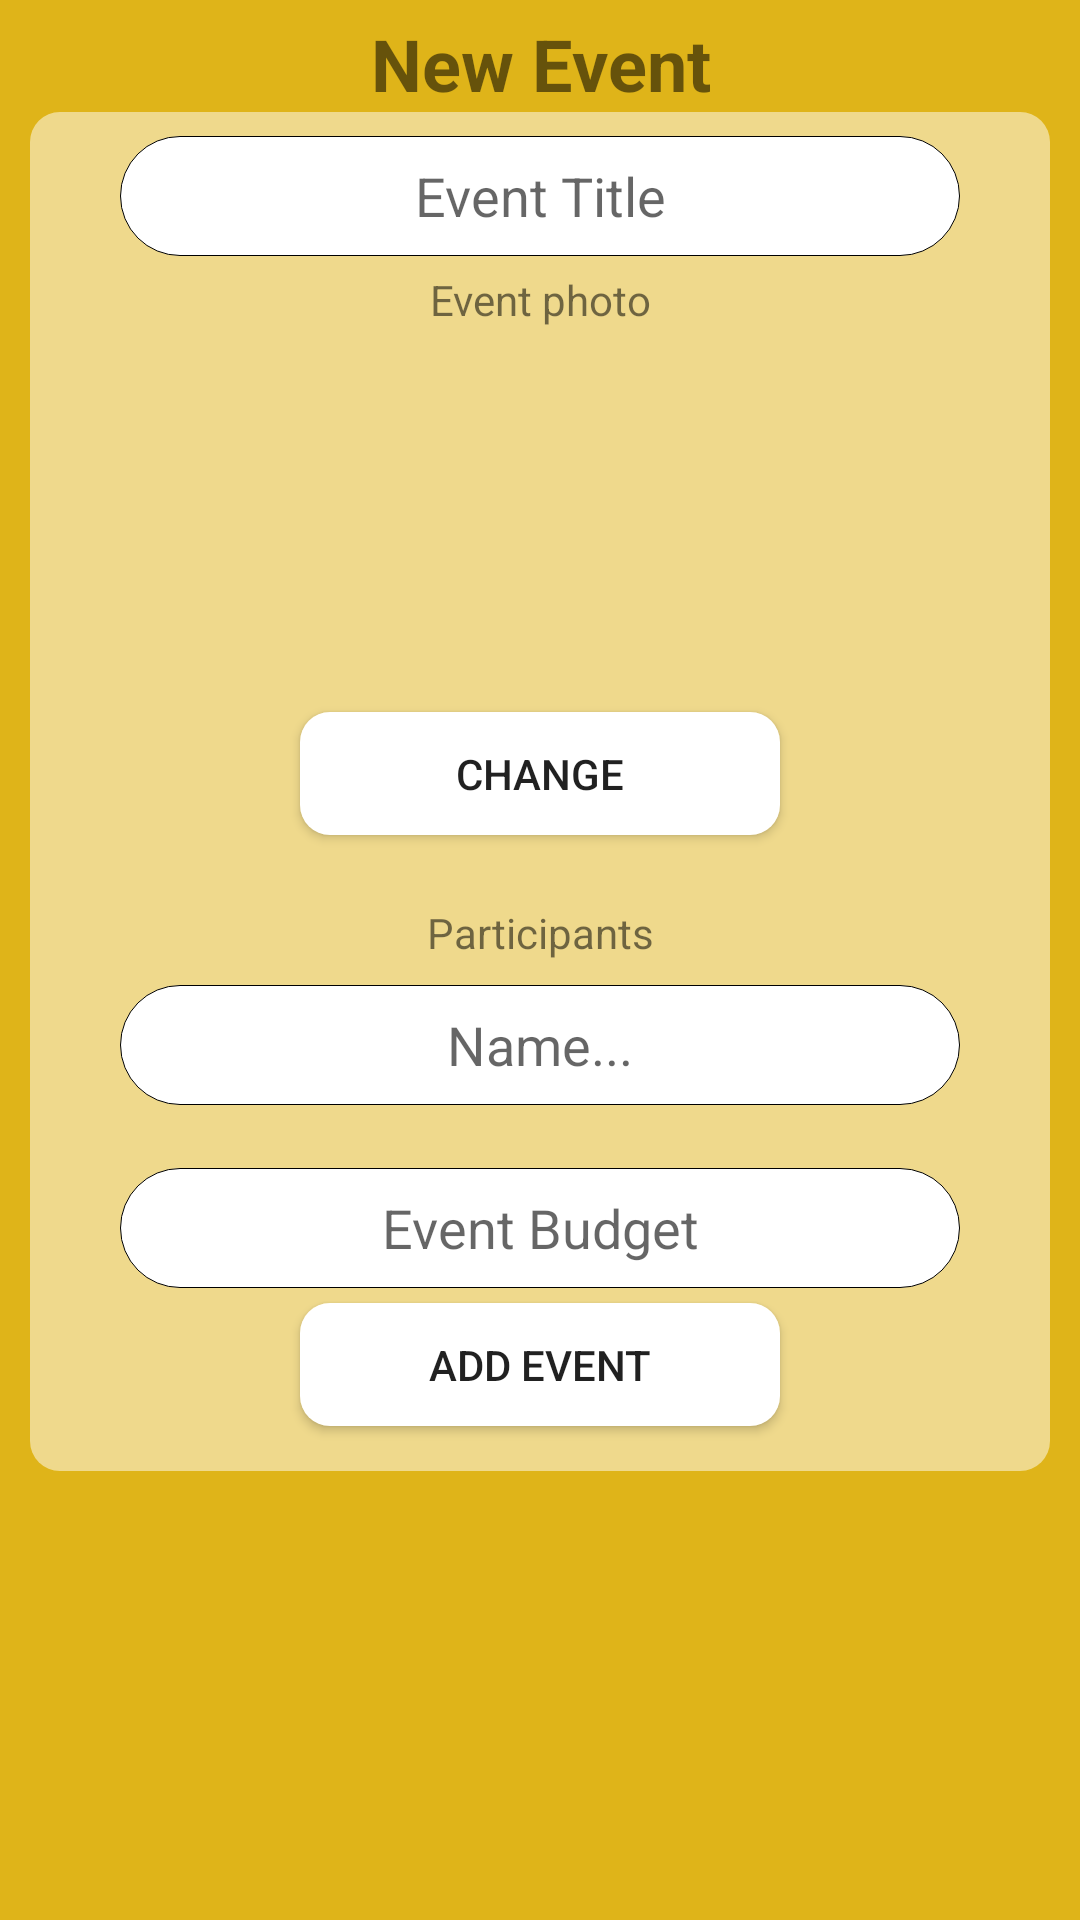

Layout XML and referenced resources for this Android screen:
<!-- AndroidManifest.xml: application theme AppTheme.NoActionBar -->
<!-- res/layout/activity_add_event.xml -->
<?xml version="1.0" encoding="utf-8"?>
<RelativeLayout xmlns:android="http://schemas.android.com/apk/res/android"
    xmlns:app="http://schemas.android.com/apk/res-auto"
    xmlns:tools="http://schemas.android.com/tools"
    android:layout_width="match_parent"
    android:layout_height="match_parent"
    android:background="@color/appBackground"
    tools:context="example.com.goldwise.Activities.AddEventActivity">

    <TextView
        android:id="@+id/newEventTitle"
        android:layout_width="match_parent"
        android:layout_height="wrap_content"
        android:layout_alignParentStart="true"
        android:layout_marginTop="5dp"
        android:text="@string/newEvent_label"
        android:textAlignment="center"
        android:textSize="24sp"
        android:textStyle="bold" />


    <ScrollView
        android:layout_width="match_parent"
        android:layout_height="match_parent"
        android:layout_alignParentBottom="false"
        android:layout_alignParentEnd="true"
        android:layout_alignParentStart="false"
        android:layout_below="@+id/newEventTitle"
        android:layout_centerInParent="false">

        <LinearLayout
            android:layout_width="match_parent"
            android:layout_height="wrap_content"
            android:layout_marginEnd="10dp"
            android:layout_marginStart="10dp"
            android:background="@drawable/trans_white_rectangle"
            android:orientation="vertical">

            <EditText
                android:id="@+id/eventTitleEditText"
                android:layout_width="match_parent"
                android:layout_height="40dp"
                android:layout_marginBottom="5dp"
                android:layout_marginEnd="30dp"
                android:layout_marginStart="30dp"
                android:layout_marginTop="8dp"
                android:background="@drawable/rounded_textfield"
                android:ems="10"
                android:hint="@string/event_title"
                android:inputType="textPersonName"
                android:maxLength="16"
                android:textAlignment="center" />

            <TextView
                android:id="@+id/eventPhotoTextView"
                android:layout_width="match_parent"
                android:layout_height="wrap_content"
                android:layout_marginEnd="8dp"
                android:layout_marginLeft="8dp"
                android:layout_marginRight="8dp"
                android:layout_marginStart="8dp"
                android:text="@string/event_photo"
                android:textAlignment="center" />

            <ImageView
                android:id="@+id/addEventImage"
                android:layout_width="match_parent"
                android:layout_height="121dp"
                android:layout_marginEnd="8dp"
                android:layout_marginLeft="8dp"
                android:layout_marginRight="8dp"
                android:layout_marginStart="8dp"
                android:layout_marginTop="7dp" />

            <Button
                android:id="@+id/changeEventPhotoButton"
                android:layout_width="match_parent"
                android:layout_height="41dp"
                android:layout_marginBottom="15dp"
                android:layout_marginEnd="90dp"
                android:layout_marginStart="90dp"
                android:background="@drawable/rounded_button"
                android:onClick="changePhoto"
                android:text="@string/change_photo_button" />

            <TextView
                android:id="@+id/eventParticipantsTextView"
                android:layout_width="match_parent"
                android:layout_height="wrap_content"
                android:layout_marginEnd="8dp"
                android:layout_marginLeft="8dp"
                android:layout_marginRight="8dp"
                android:layout_marginStart="8dp"
                android:layout_marginTop="8dp"
                android:text="Participants"
                android:textAlignment="center" />

            <AutoCompleteTextView
                android:id="@+id/participantsAutoCompleteTextView"
                android:layout_width="match_parent"
                android:layout_height="40dp"
                android:layout_marginBottom="5dp"
                android:layout_marginEnd="30dp"
                android:layout_marginStart="30dp"
                android:layout_marginTop="8dp"
                android:background="@drawable/rounded_textfield"
                android:ems="10"
                android:hint="Name..."
                android:textAlignment="center" />


            <android.support.v7.widget.RecyclerView
                android:id="@+id/participantsToAddListView"
                android:layout_width="match_parent"
                android:layout_height="wrap_content"
                android:layout_marginLeft="8dp"
                android:layout_marginRight="8dp"
                android:layout_marginTop="8dp" />


            <EditText
                android:id="@+id/budgetEditText"
                android:layout_width="match_parent"
                android:layout_height="40dp"
                android:layout_marginBottom="5dp"
                android:layout_marginEnd="30dp"
                android:layout_marginStart="30dp"
                android:layout_marginTop="8dp"
                android:background="@drawable/rounded_textfield"
                android:ems="10"
                android:hint="@string/enterBudgetHint_editText"
                android:inputType="number"
                android:textAlignment="center" />

            <Button
                android:id="@+id/addEventButton"
                android:layout_width="match_parent"
                android:layout_height="41dp"
                android:layout_marginBottom="15dp"
                android:layout_marginEnd="90dp"
                android:layout_marginStart="90dp"
                android:background="@drawable/rounded_button"
                android:onClick="addEventIfDataProvided"
                android:text="@string/add_event" />

        </LinearLayout>
    </ScrollView>

</RelativeLayout>
<!-- resources referenced by this layout -->
<resources>
  <color name="appBackground">#dfb419</color>
  <!-- drawable rounded_button (drawable) -->
  <?xml version="1.0" encoding="utf-8"?>
      <shape xmlns:android="http://schemas.android.com/apk/res/android" android:shape="rectangle">
          <corners android:radius="10dp" />
          <solid android:color="@color/loginTextFieldsBackground"/>
      </shape>
  <!-- drawable rounded_textfield (drawable) -->
  <?xml version="1.0" encoding="utf-8"?>
  <shape xmlns:android="http://schemas.android.com/apk/res/android" android:shape="rectangle">
      <corners android:radius="40dp" />
      <solid android:color="@color/loginTextFieldsBackground" />
      <stroke android:width="0.1dp" />
  </shape>
  <!-- drawable trans_white_rectangle (drawable) -->
  <?xml version="1.0" encoding="utf-8"?>
  <selector xmlns:android="http://schemas.android.com/apk/res/android">
  
      <item>
          <shape android:shape="rectangle">
              <corners android:radius="10dp" />
              <solid android:color="#80ffffff" />
          </shape>
      </item>
  </selector>
  <string name="add_event">Add Event</string>
  <string name="change_photo_button">Change</string>
  <string name="enterBudgetHint_editText">Event Budget</string>
  <string name="event_photo">Event photo</string>
  <string name="event_title">Event Title</string>
  <string name="newEvent_label">New Event</string>
  <style name="AppTheme.NoActionBar">
          <item name="windowActionBar">false</item>
          <item name="windowNoTitle">true</item>
      </style>
  <color name="loginTextFieldsBackground">#ffffff</color>
</resources>
